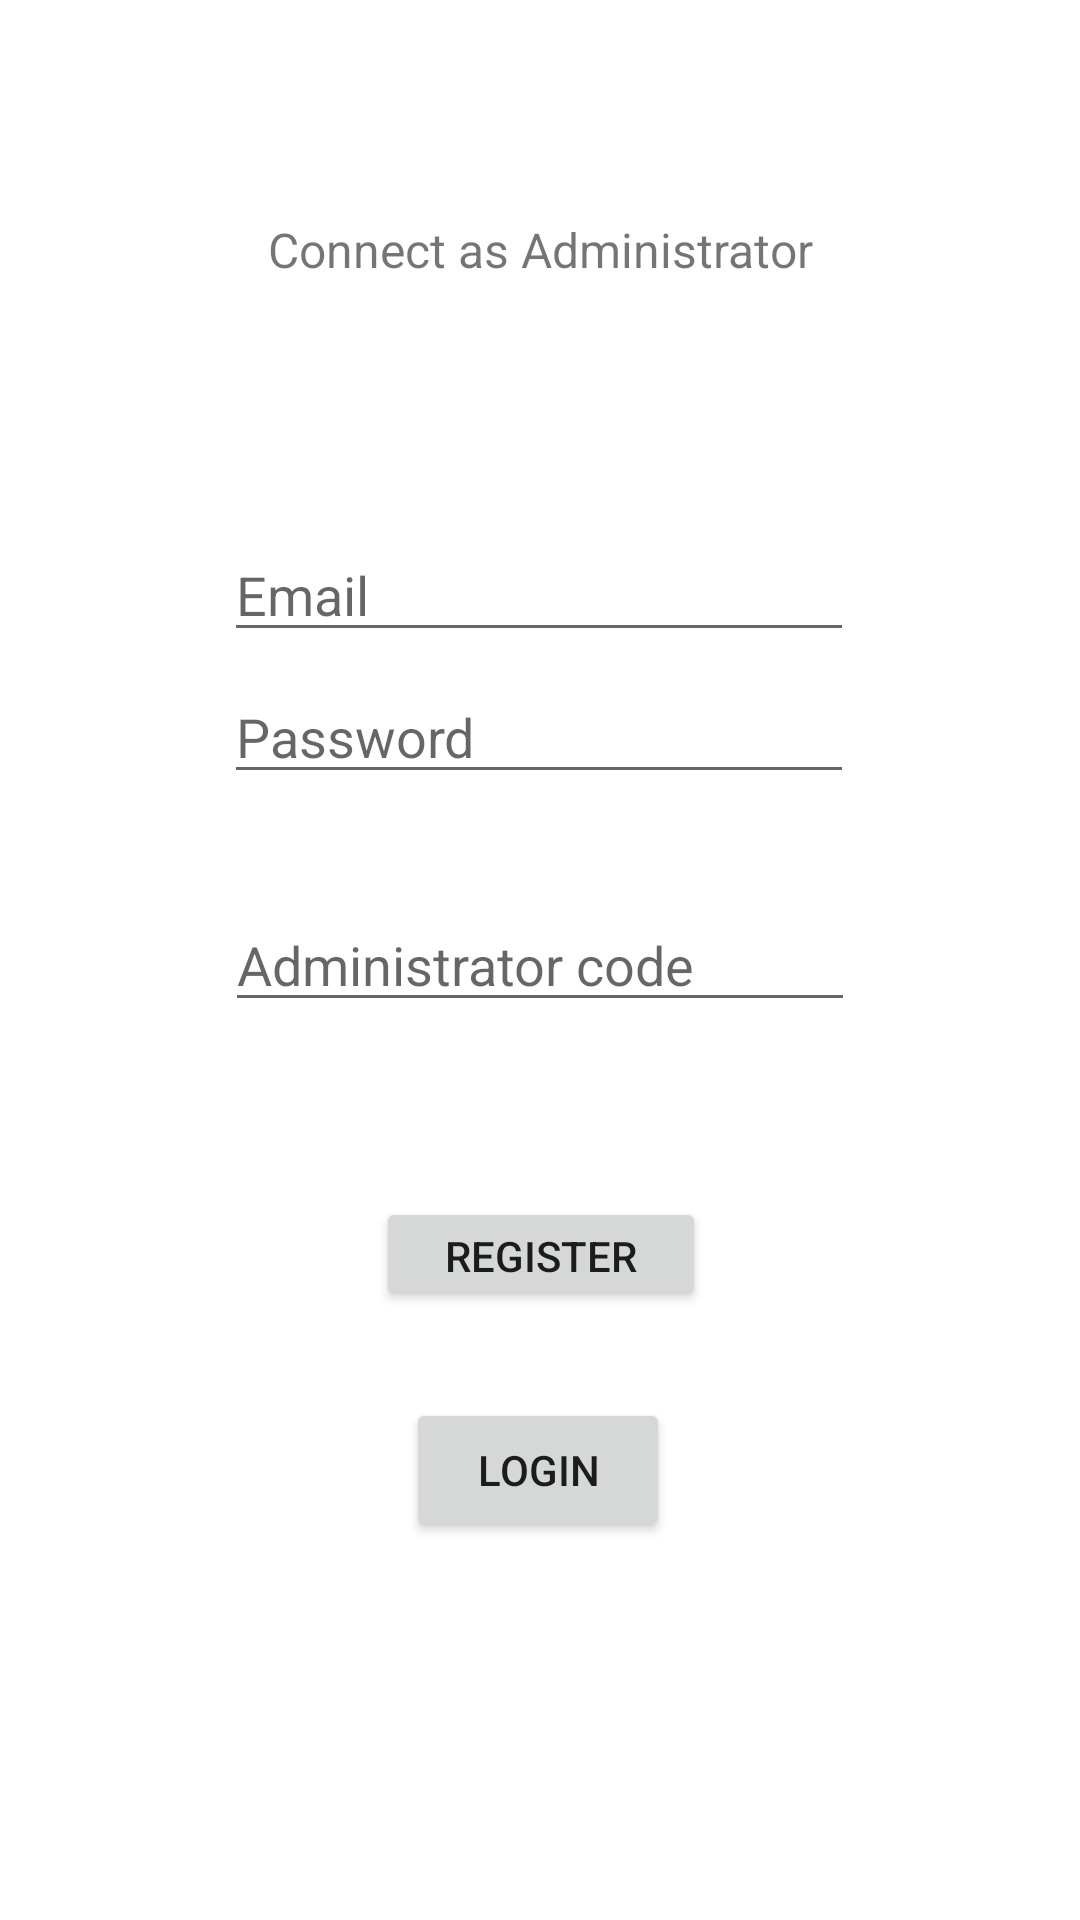

Here is an Android app screen rendered from its layout file. Give the layout XML and the strings, colors and styles it references.
<!-- AndroidManifest.xml: application theme Theme.MiDulceNegocio -->
<!-- res/layout/activity_admin_login.xml -->
<?xml version="1.0" encoding="utf-8"?>
<androidx.constraintlayout.widget.ConstraintLayout xmlns:android="http://schemas.android.com/apk/res/android"
    xmlns:app="http://schemas.android.com/apk/res-auto"
    xmlns:tools="http://schemas.android.com/tools"
    android:layout_width="match_parent"
    android:layout_height="match_parent"
    tools:context=".AdminLogin">

    <TextView
        android:id="@+id/textView3"
        android:layout_width="wrap_content"
        android:layout_height="wrap_content"
        android:text="Connect as Administrator"
        android:textSize="16sp"
        app:layout_constraintBottom_toBottomOf="parent"
        app:layout_constraintEnd_toEndOf="parent"
        app:layout_constraintStart_toStartOf="parent"
        app:layout_constraintTop_toTopOf="parent"
        app:layout_constraintVertical_bias="0.117" />

    <EditText
        android:id="@+id/edtAdmEmail"
        android:layout_width="wrap_content"
        android:layout_height="wrap_content"
        android:layout_marginTop="176dp"
        android:ems="10"
        android:hint="Email"
        android:inputType="textEmailAddress"
        app:layout_constraintEnd_toEndOf="parent"
        app:layout_constraintHorizontal_bias="0.497"
        app:layout_constraintStart_toStartOf="parent"
        app:layout_constraintTop_toTopOf="parent" />

    <EditText
        android:id="@+id/edtAdmPassword"
        android:layout_width="wrap_content"
        android:layout_height="wrap_content"
        android:ems="10"
        android:hint="Password"
        android:inputType="textPassword"
        app:layout_constraintBottom_toBottomOf="parent"
        app:layout_constraintEnd_toEndOf="parent"
        app:layout_constraintHorizontal_bias="0.497"
        app:layout_constraintStart_toStartOf="parent"
        app:layout_constraintTop_toTopOf="parent"
        app:layout_constraintVertical_bias="0.373" />

    <EditText
        android:id="@+id/edtAdmCode"
        android:layout_width="wrap_content"
        android:layout_height="wrap_content"
        android:ems="10"
        android:hint="Administrator code"
        android:inputType="numberPassword"
        app:layout_constraintBottom_toBottomOf="parent"
        app:layout_constraintEnd_toEndOf="parent"
        app:layout_constraintStart_toStartOf="parent"
        app:layout_constraintTop_toTopOf="parent" />

    <Button
        android:id="@+id/btnAdmRegister"
        android:layout_width="110dp"
        android:layout_height="38dp"
        android:text="Register"
        app:layout_constraintBottom_toBottomOf="parent"
        app:layout_constraintEnd_toEndOf="parent"
        app:layout_constraintHorizontal_bias="0.501"
        app:layout_constraintStart_toStartOf="parent"
        app:layout_constraintTop_toTopOf="parent"
        app:layout_constraintVertical_bias="0.663" />

    <Button
        android:id="@+id/btnAdmLogin"
        android:layout_width="wrap_content"
        android:layout_height="wrap_content"
        android:text="Login"
        app:layout_constraintBottom_toBottomOf="parent"
        app:layout_constraintEnd_toEndOf="parent"
        app:layout_constraintHorizontal_bias="0.498"
        app:layout_constraintStart_toStartOf="parent"
        app:layout_constraintTop_toTopOf="parent"
        app:layout_constraintVertical_bias="0.787" />

</androidx.constraintlayout.widget.ConstraintLayout>
<!-- resources referenced by this layout -->
<resources>
  <style name="Theme.MiDulceNegocio" parent="Theme.MaterialComponents.DayNight.DarkActionBar">
          
          <item name="colorPrimary">@color/purple_500</item>
          <item name="colorPrimaryVariant">@color/purple_700</item>
          <item name="colorOnPrimary">@color/white</item>
          
          <item name="colorSecondary">@color/teal_200</item>
          <item name="colorSecondaryVariant">@color/teal_700</item>
          <item name="colorOnSecondary">@color/black</item>
          
          <item name="android:statusBarColor" tools:targetApi="l">?attr/colorPrimaryVariant</item>
          
      </style>
  <color name="purple_500">#FF6200EE</color>
  <color name="purple_700">#FF3700B3</color>
  <color name="white">#FFFFFFFF</color>
  <color name="teal_200">#FF03DAC5</color>
  <color name="teal_700">#FF018786</color>
  <color name="black">#FF000000</color>
</resources>
